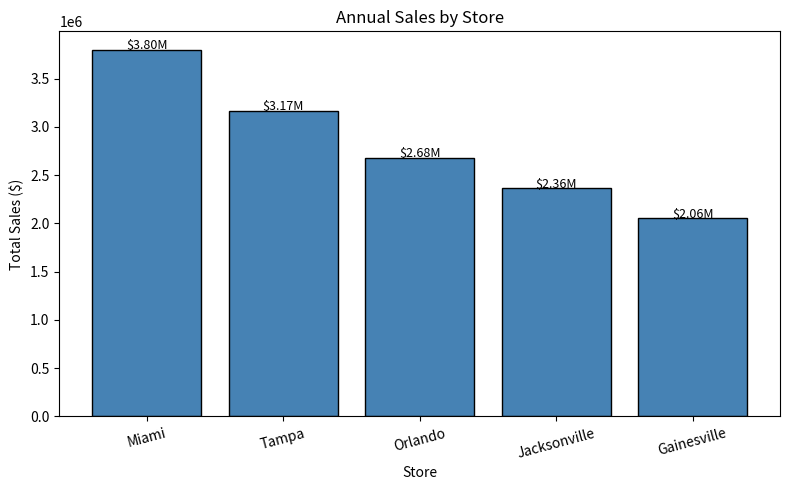
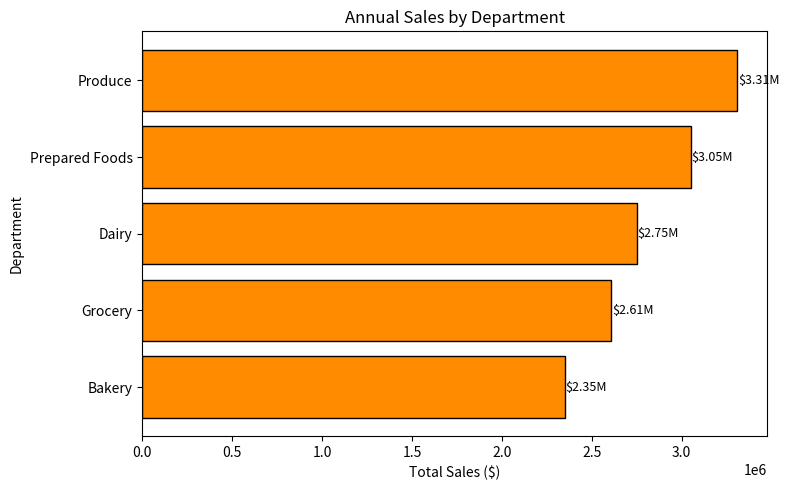
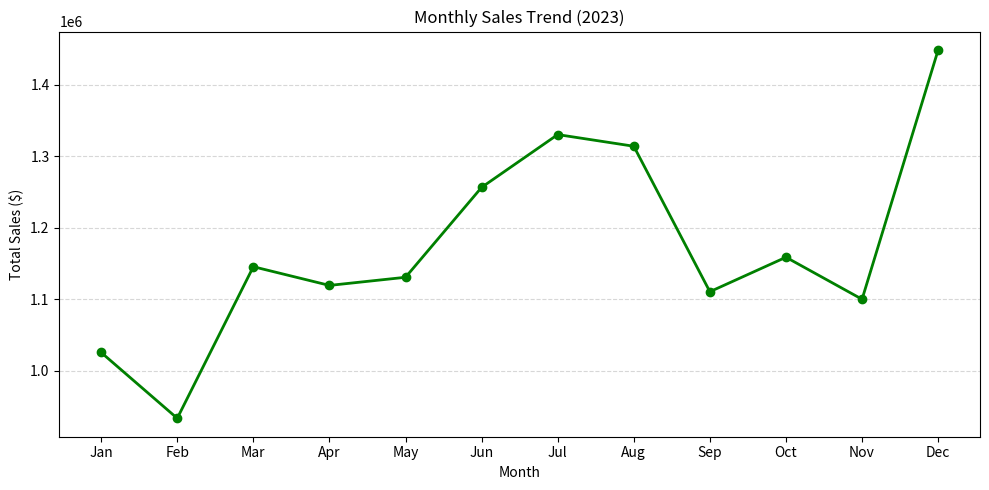
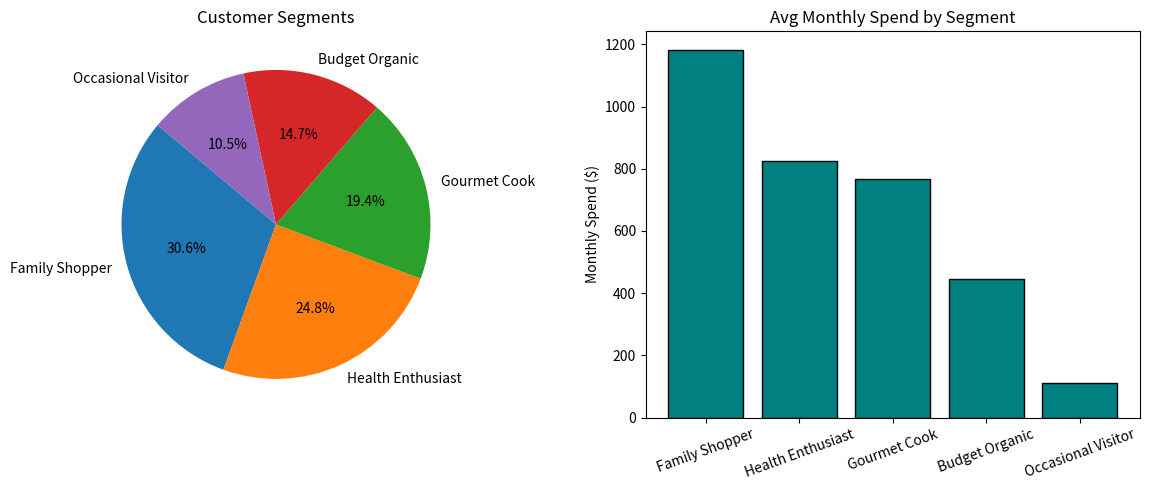
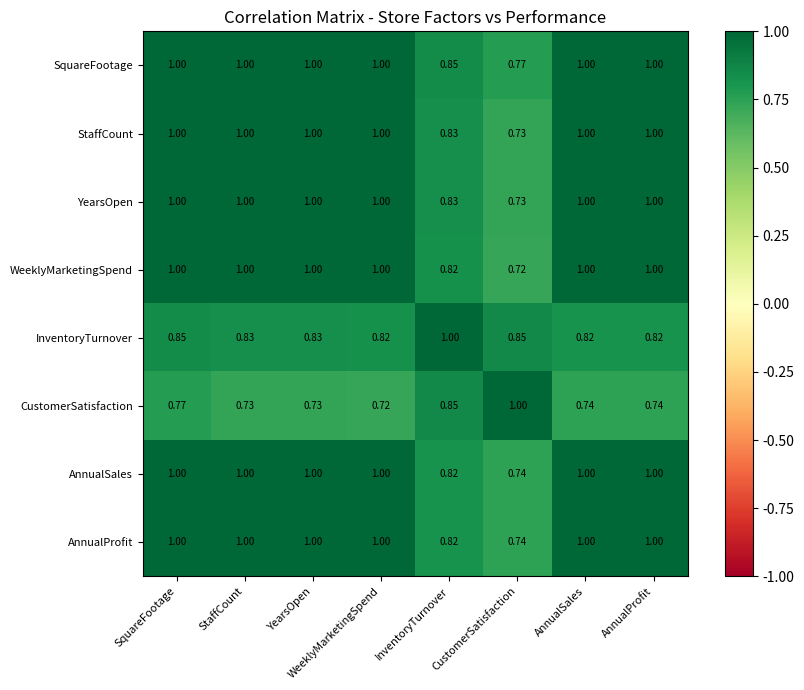
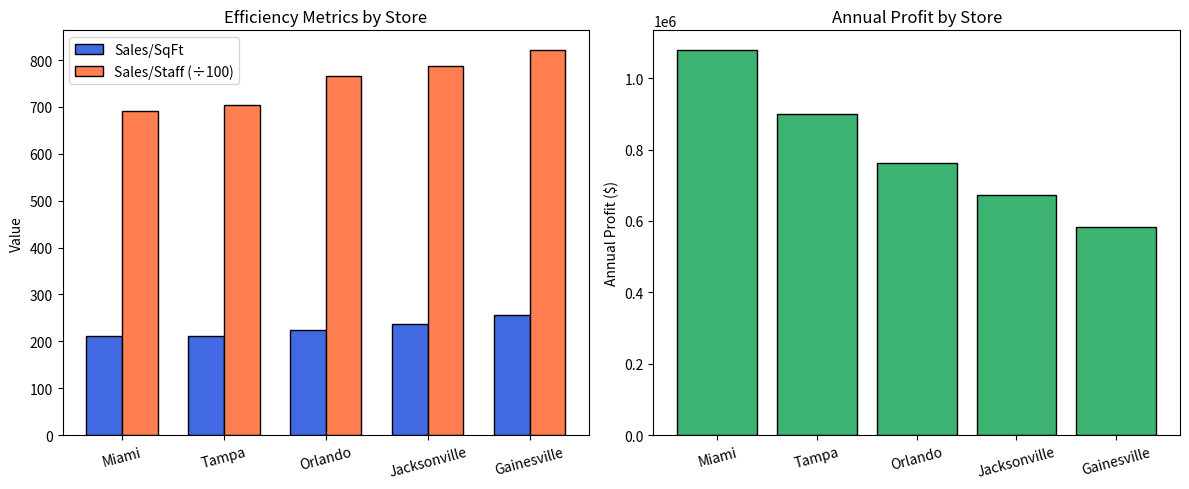
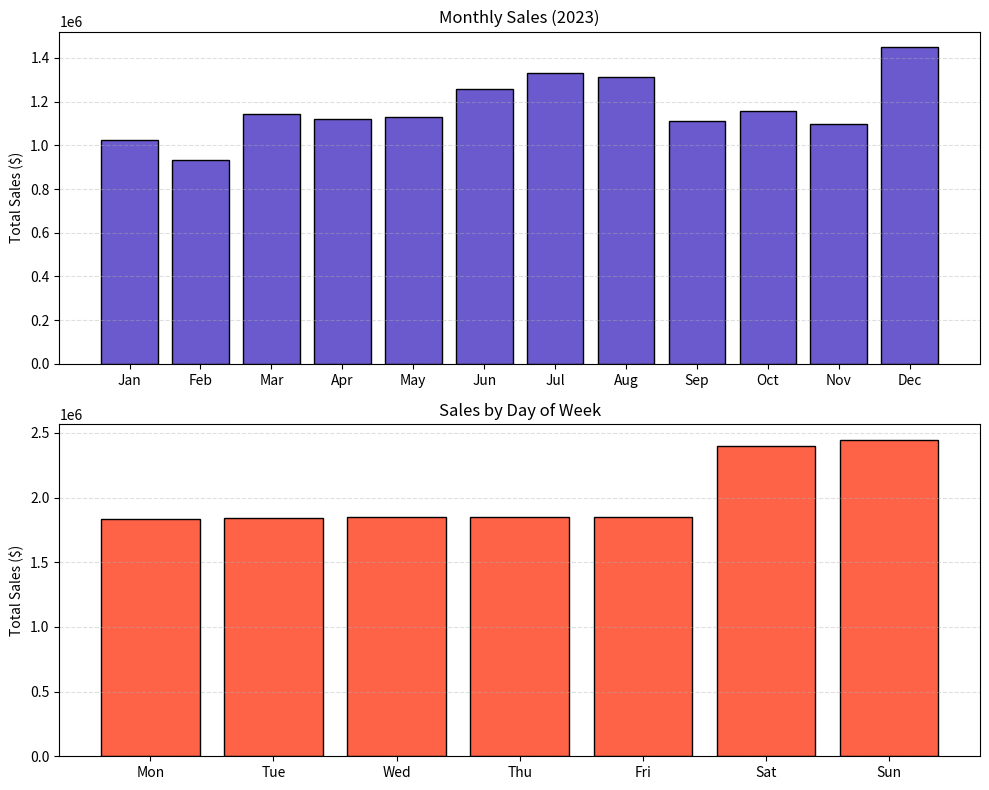
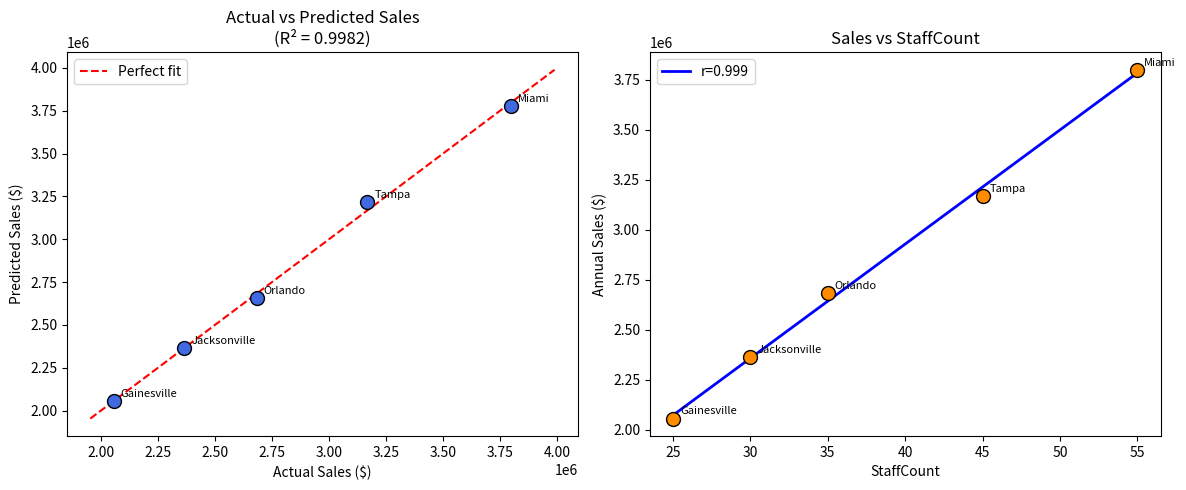
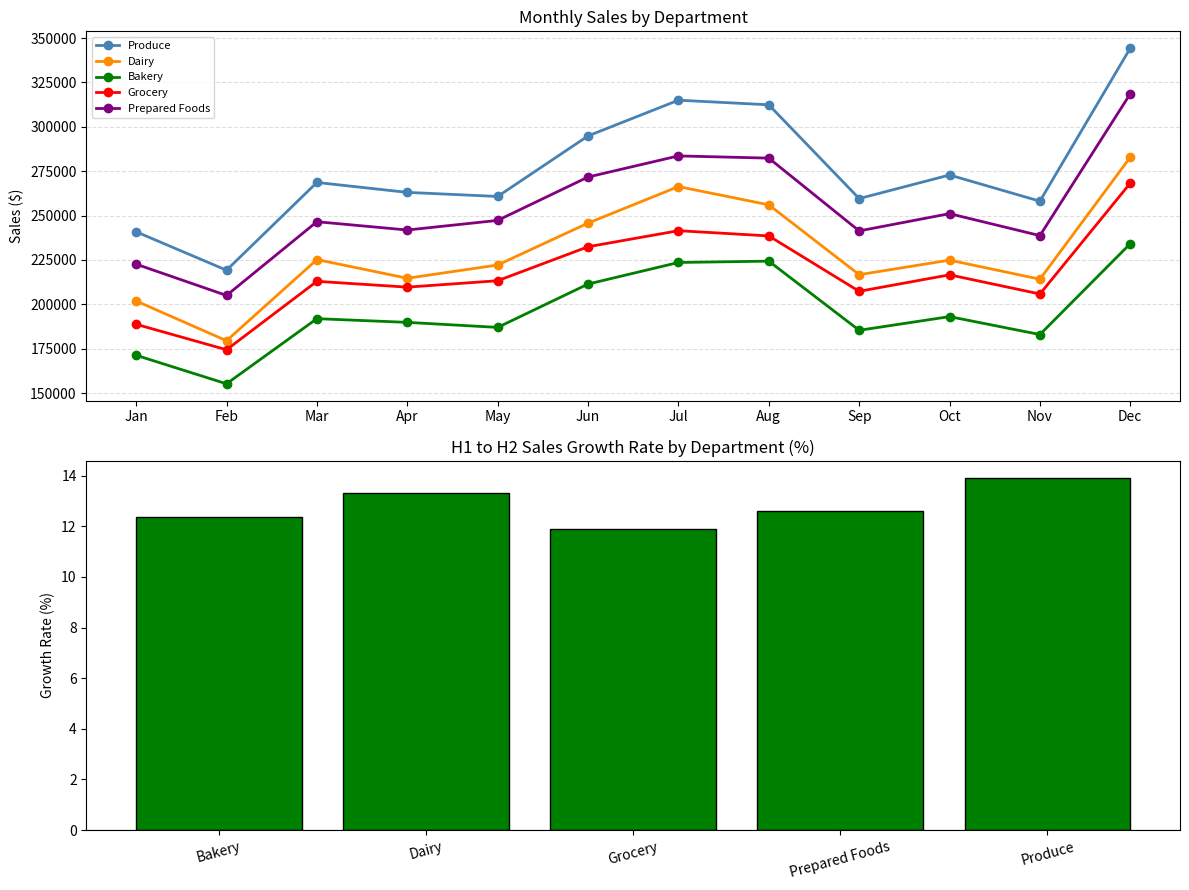

Here is the Python script that generated these plots, in order:
# Module 12 Assignment: Business Analytics Fundamentals and Applications
# GreenGrocer Data Analysis

# Import required libraries
import pandas as pd
import numpy as np
import matplotlib.pyplot as plt
from scipy import stats


# Welcome message
print("=" * 60)
print("GREENGROCER BUSINESS ANALYTICS")
print("=" * 60)

# ----- USE THE FOLLOWING CODE TO CREATE SAMPLE DATA (DO NOT MODIFY) -----
# Set seed for reproducibility
np.random.seed(42)

# Store information
stores = ["Tampa", "Orlando", "Miami", "Jacksonville", "Gainesville"]
store_data = {
    "Store": stores,
    "SquareFootage": [15000, 12000, 18000, 10000, 8000],
    "StaffCount": [45, 35, 55, 30, 25],
    "YearsOpen": [5, 3, 7, 2, 1],
    "WeeklyMarketingSpend": [2500, 2000, 3000, 1800, 1500]
}

# Create store dataframe
store_df = pd.DataFrame(store_data)

# Product categories and departments
departments = ["Produce", "Dairy", "Bakery", "Grocery", "Prepared Foods"]
categories = {
    "Produce": ["Organic Vegetables", "Organic Fruits", "Fresh Herbs"],
    "Dairy": ["Milk & Cream", "Cheese", "Yogurt"],
    "Bakery": ["Bread", "Pastries", "Cakes"],
    "Grocery": ["Grains", "Canned Goods", "Snacks"],
    "Prepared Foods": ["Hot Bar", "Salad Bar", "Sandwiches"]
}

# Generate sales data for each store
sales_data = []
dates = pd.date_range(start="2023-01-01", end="2023-12-31", freq="D")

# Base performance factors for each store (relative scale)
store_performance = {
    "Tampa": 1.0,
    "Orlando": 0.85,
    "Miami": 1.2,
    "Jacksonville": 0.75,
    "Gainesville": 0.65
}

# Base performance factors for each department (relative scale)
dept_performance = {
    "Produce": 1.2,
    "Dairy": 1.0,
    "Bakery": 0.85,
    "Grocery": 0.95,
    "Prepared Foods": 1.1
}

# Generate daily sales data for each store, department, and category
for date in dates:
    # Seasonal factor (higher in summer and December)
    month = date.month
    seasonal_factor = 1.0
    if month in [6, 7, 8]:  # Summer
        seasonal_factor = 1.15
    elif month == 12:  # December
        seasonal_factor = 1.25
    elif month in [1, 2]:  # Winter
        seasonal_factor = 0.9

    # Day of week factor (weekends are busier)
    dow_factor = 1.3 if date.dayofweek >= 5 else 1.0  # Weekend vs weekday

    for store in stores:
        store_factor = store_performance[store]

        for dept in departments:
            dept_factor = dept_performance[dept]

            for category in categories[dept]:
                # Base sales amount
                base_sales = np.random.normal(loc=500, scale=100)

                # Calculate final sales with all factors and some randomness
                sales_amount = base_sales * store_factor * dept_factor * seasonal_factor * dow_factor
                sales_amount = sales_amount * np.random.normal(loc=1.0, scale=0.1)  # Add noise

                # Calculate profit margin (different base margins for departments)
                base_margin = {
                    "Produce": 0.25,
                    "Dairy": 0.22,
                    "Bakery": 0.35,
                    "Grocery": 0.20,
                    "Prepared Foods": 0.40
                }[dept]
                profit_margin = base_margin * np.random.normal(loc=1.0, scale=0.05)
                profit_margin = max(min(profit_margin, 0.5), 0.15)  # Keep within reasonable range

                # Calculate profit
                profit = sales_amount * profit_margin

                # Add record
                sales_data.append({
                    "Date": date,
                    "Store": store,
                    "Department": dept,
                    "Category": category,
                    "Sales": round(sales_amount, 2),
                    "ProfitMargin": round(profit_margin, 4),
                    "Profit": round(profit, 2)
                })

# Create sales dataframe
sales_df = pd.DataFrame(sales_data)

# Generate customer data
customer_data = []
total_customers = 5000

# Age distribution parameters
age_mean, age_std = 42, 15

# Income distribution parameters (in $1000s)
income_mean, income_std = 85, 30

# Create customer segments (will indirectly influence spending)
segments = ["Health Enthusiast", "Gourmet Cook", "Family Shopper", "Budget Organic", "Occasional Visitor"]
segment_probabilities = [0.25, 0.20, 0.30, 0.15, 0.10]

# Store preference probabilities (matches store performance somewhat)
store_probs = {
    "Tampa": 0.25,
    "Orlando": 0.20,
    "Miami": 0.30,
    "Jacksonville": 0.15,
    "Gainesville": 0.10
}

for i in range(total_customers):
    # Basic demographics
    age = int(np.random.normal(loc=age_mean, scale=age_std))
    age = max(min(age, 85), 18)  # Keep age in reasonable range

    gender = np.random.choice(["M", "F"], p=[0.48, 0.52])

    income = int(np.random.normal(loc=income_mean, scale=income_std))
    income = max(income, 20)  # Minimum income

    # Customer segment
    segment = np.random.choice(segments, p=segment_probabilities)

    # Preferred store
    preferred_store = np.random.choice(stores, p=list(store_probs.values()))

    # Shopping behavior - influenced by segment
    if segment == "Health Enthusiast":
        visit_frequency = np.random.randint(8, 15)  # Visits per month
        avg_basket = np.random.normal(loc=75, scale=15)
    elif segment == "Gourmet Cook":
        visit_frequency = np.random.randint(4, 10)
        avg_basket = np.random.normal(loc=120, scale=25)
    elif segment == "Family Shopper":
        visit_frequency = np.random.randint(5, 12)
        avg_basket = np.random.normal(loc=150, scale=30)
    elif segment == "Budget Organic":
        visit_frequency = np.random.randint(6, 10)
        avg_basket = np.random.normal(loc=60, scale=10)
    else:  # Occasional Visitor
        visit_frequency = np.random.randint(1, 5)
        avg_basket = np.random.normal(loc=45, scale=15)

    # Ensure values are reasonable
    visit_frequency = max(min(visit_frequency, 30), 1)
    avg_basket = max(avg_basket, 15)

    # Loyalty tier based on combination of frequency and spending
    monthly_spend = visit_frequency * avg_basket
    if monthly_spend > 1000:
        loyalty_tier = "Platinum"
    elif monthly_spend > 500:
        loyalty_tier = "Gold"
    elif monthly_spend > 200:
        loyalty_tier = "Silver"
    else:
        loyalty_tier = "Bronze"

    # Add to customer data
    customer_data.append({
        "CustomerID": f"C{i+1:04d}",
        "Age": age,
        "Gender": gender,
        "Income": income * 1000,  # Convert to actual income
        "Segment": segment,
        "PreferredStore": preferred_store,
        "VisitsPerMonth": visit_frequency,
        "AvgBasketSize": round(avg_basket, 2),
        "MonthlySpend": round(visit_frequency * avg_basket, 2),
        "LoyaltyTier": loyalty_tier
    })

# Create customer dataframe
customer_df = pd.DataFrame(customer_data)

# Create some calculated operational metrics for stores
operational_data = []

for store in stores:
    # Get store details
    store_row = store_df[store_df["Store"] == store].iloc[0]
    square_footage = store_row["SquareFootage"]
    staff_count = store_row["StaffCount"]

    # Calculate store metrics
    store_sales = sales_df[sales_df["Store"] == store]["Sales"].sum()
    store_profit = sales_df[sales_df["Store"] == store]["Profit"].sum()

    # Calculate derived metrics
    sales_per_sqft = store_sales / square_footage
    profit_per_sqft = store_profit / square_footage
    sales_per_staff = store_sales / staff_count
    inventory_turnover = np.random.uniform(12, 18) * store_performance[store]
    customer_satisfaction = min(5, np.random.normal(loc=4.0, scale=0.3) *
                                (store_performance[store] ** 0.5))

    # Add to operational data
    operational_data.append({
        "Store": store,
        "AnnualSales": round(store_sales, 2),
        "AnnualProfit": round(store_profit, 2),
        "SalesPerSqFt": round(sales_per_sqft, 2),
        "ProfitPerSqFt": round(profit_per_sqft, 2),
        "SalesPerStaff": round(sales_per_staff, 2),
        "InventoryTurnover": round(inventory_turnover, 2),
        "CustomerSatisfaction": round(customer_satisfaction, 2)
    })

# Create operational dataframe
operational_df = pd.DataFrame(operational_data)

# Print data info
print("\nDataframes created successfully. Ready for analysis!")
print(f"Sales data shape: {sales_df.shape}")
print(f"Customer data shape: {customer_df.shape}")
print(f"Store data shape: {store_df.shape}")
print(f"Operational data shape: {operational_df.shape}")

# Print sample of each dataframe
print("\nSales Data Sample:")
print(sales_df.head(3))
print("\nCustomer Data Sample:")
print(customer_df.head(3))
print("\nStore Data Sample:")
print(store_df)
print("\nOperational Data Sample:")
print(operational_df)
# ----- END OF DATA CREATION -----


# TODO 1: Descriptive Analytics - Overview of Current Performance

def analyze_sales_performance():
    """
    Analyze overall sales performance with descriptive statistics
    REQUIRED: Create and return dictionary with keys:
    - 'total_sales': float
    - 'total_profit': float
    - 'avg_profit_margin': float
    - 'sales_by_store': pandas Series
    - 'sales_by_dept': pandas Series
    """
    total_sales = sales_df["Sales"].sum()
    total_profit = sales_df["Profit"].sum()
    avg_profit_margin = sales_df["ProfitMargin"].mean()
    sales_by_store = sales_df.groupby("Store")["Sales"].sum().sort_values(ascending=False)
    sales_by_dept = sales_df.groupby("Department")["Sales"].sum().sort_values(ascending=False)

    print(f"\nTotal annual sales: ${total_sales:,.2f}")
    print(f"Total annual profit: ${total_profit:,.2f}")
    print(f"Avg profit margin: {avg_profit_margin:.2%}")
    print(f"\nSales stats (per transaction):")
    print(f"  Mean:   ${sales_df['Sales'].mean():.2f}")
    print(f"  Median: ${sales_df['Sales'].median():.2f}")
    print(f"  Std:    ${sales_df['Sales'].std():.2f}")
    print(f"  Min:    ${sales_df['Sales'].min():.2f}")
    print(f"  Max:    ${sales_df['Sales'].max():.2f}")
    print(f"\nSales by store:\n{sales_by_store.to_string()}")
    print(f"\nSales by department:\n{sales_by_dept.to_string()}")

    return {
        "total_sales": total_sales,
        "total_profit": total_profit,
        "avg_profit_margin": avg_profit_margin,
        "sales_by_store": sales_by_store,
        "sales_by_dept": sales_by_dept
    }


def visualize_sales_distribution():
    """
    Create visualizations showing how sales are distributed
    REQUIRED: Return tuple of three figures (store_fig, dept_fig, time_fig)
    """
    # Figure 1 - sales by store (bar chart)
    store_fig, ax1 = plt.subplots(figsize=(8, 5))
    sales_by_store = sales_df.groupby("Store")["Sales"].sum().sort_values(ascending=False)
    ax1.bar(sales_by_store.index, sales_by_store.values, color="steelblue", edgecolor="black")
    ax1.set_title("Annual Sales by Store")
    ax1.set_xlabel("Store")
    ax1.set_ylabel("Total Sales ($)")
    ax1.tick_params(axis="x", rotation=15)
    for i, v in enumerate(sales_by_store.values):
        ax1.text(i, v + 5000, f"${v/1e6:.2f}M", ha="center", fontsize=9)
    store_fig.tight_layout()

    # Figure 2 - sales by department (horizontal bar)
    dept_fig, ax2 = plt.subplots(figsize=(8, 5))
    sales_by_dept = sales_df.groupby("Department")["Sales"].sum().sort_values()
    ax2.barh(sales_by_dept.index, sales_by_dept.values, color="darkorange", edgecolor="black")
    ax2.set_title("Annual Sales by Department")
    ax2.set_xlabel("Total Sales ($)")
    ax2.set_ylabel("Department")
    for i, v in enumerate(sales_by_dept.values):
        ax2.text(v + 5000, i, f"${v/1e6:.2f}M", va="center", fontsize=9)
    dept_fig.tight_layout()

    # Figure 3 - monthly sales trend (line chart)
    time_fig, ax3 = plt.subplots(figsize=(10, 5))
    sales_df["Month"] = sales_df["Date"].dt.month
    monthly_sales = sales_df.groupby("Month")["Sales"].sum()
    month_labels = ["Jan", "Feb", "Mar", "Apr", "May", "Jun",
                    "Jul", "Aug", "Sep", "Oct", "Nov", "Dec"]
    ax3.plot(monthly_sales.index, monthly_sales.values, marker="o", color="green", linewidth=2)
    ax3.set_xticks(range(1, 13))
    ax3.set_xticklabels(month_labels)
    ax3.set_title("Monthly Sales Trend (2023)")
    ax3.set_xlabel("Month")
    ax3.set_ylabel("Total Sales ($)")
    ax3.grid(axis="y", linestyle="--", alpha=0.5)
    time_fig.tight_layout()

    return (store_fig, dept_fig, time_fig)


def analyze_customer_segments():
    """
    Analyze customer segments and their relationship to spending
    REQUIRED: Return dictionary with keys:
    - 'segment_counts': pandas Series
    - 'segment_avg_spend': pandas Series
    - 'segment_loyalty': pandas DataFrame
    """
    segment_counts = customer_df["Segment"].value_counts()
    segment_avg_spend = customer_df.groupby("Segment")["MonthlySpend"].mean().sort_values(ascending=False)
    segment_loyalty = customer_df.groupby(["Segment", "LoyaltyTier"]).size().unstack(fill_value=0)

    print(f"\nCustomer segment counts:\n{segment_counts.to_string()}")
    print(f"\nAvg monthly spend by segment:\n{segment_avg_spend.round(2).to_string()}")
    print(f"\nLoyalty distribution by segment:\n{segment_loyalty.to_string()}")

    # Visualization - segment breakdown
    fig, axes = plt.subplots(1, 2, figsize=(12, 5))
    axes[0].pie(segment_counts.values, labels=segment_counts.index, autopct="%1.1f%%", startangle=140)
    axes[0].set_title("Customer Segments")
    axes[1].bar(segment_avg_spend.index, segment_avg_spend.values, color="teal", edgecolor="black")
    axes[1].set_title("Avg Monthly Spend by Segment")
    axes[1].set_ylabel("Monthly Spend ($)")
    axes[1].tick_params(axis="x", rotation=20)
    fig.tight_layout()

    return {
        "segment_counts": segment_counts,
        "segment_avg_spend": segment_avg_spend,
        "segment_loyalty": segment_loyalty
    }


# TODO 2: Diagnostic Analytics - Understanding Relationships

def analyze_sales_correlations():
    """
    Analyze correlations between various factors and sales performance
    REQUIRED: Return dictionary with keys:
    - 'store_correlations': pandas DataFrame
    - 'top_correlations': list of tuples (factor, correlation)
    - 'correlation_fig': matplotlib figure
    """
    # Merge store characteristics with operational metrics
    merged_df = operational_df.merge(store_df, on="Store")

    # Correlation matrix of numerical features vs AnnualSales
    numeric_cols = ["SquareFootage", "StaffCount", "YearsOpen",
                    "WeeklyMarketingSpend", "InventoryTurnover", "CustomerSatisfaction"]
    store_correlations = merged_df[numeric_cols + ["AnnualSales"]].corr()

    # Top correlations with AnnualSales
    corr_with_sales = store_correlations["AnnualSales"].drop("AnnualSales").sort_values(
        key=abs, ascending=False)
    top_correlations = list(zip(corr_with_sales.index, corr_with_sales.values))

    print(f"\nCorrelations with annual sales:")
    for factor, corr in top_correlations:
        print(f"  {factor}: {corr:.4f}")

    # Heatmap
    correlation_fig, ax = plt.subplots(figsize=(9, 7))
    corr_matrix = merged_df[numeric_cols + ["AnnualSales", "AnnualProfit"]].corr()
    im = ax.imshow(corr_matrix, cmap="RdYlGn", vmin=-1, vmax=1)
    ax.set_xticks(range(len(corr_matrix.columns)))
    ax.set_yticks(range(len(corr_matrix.columns)))
    ax.set_xticklabels(corr_matrix.columns, rotation=45, ha="right", fontsize=8)
    ax.set_yticklabels(corr_matrix.columns, fontsize=8)
    for i in range(len(corr_matrix)):
        for j in range(len(corr_matrix.columns)):
            ax.text(j, i, f"{corr_matrix.iloc[i, j]:.2f}", ha="center", va="center", fontsize=7)
    plt.colorbar(im, ax=ax)
    ax.set_title("Correlation Matrix - Store Factors vs Performance")
    correlation_fig.tight_layout()

    return {
        "store_correlations": store_correlations,
        "top_correlations": top_correlations,
        "correlation_fig": correlation_fig
    }


def compare_store_performance():
    """
    Compare stores across different operational metrics
    REQUIRED: Return dictionary with keys:
    - 'efficiency_metrics': pandas DataFrame (with SalesPerSqFt, SalesPerStaff)
    - 'performance_ranking': pandas Series (ranked by profit)
    - 'comparison_fig': matplotlib figure
    """
    efficiency_metrics = operational_df[["Store", "SalesPerSqFt", "SalesPerStaff",
                                          "ProfitPerSqFt", "CustomerSatisfaction"]].set_index("Store")
    performance_ranking = operational_df.set_index("Store")["AnnualProfit"].sort_values(ascending=False)

    print(f"\nStore efficiency metrics:\n{efficiency_metrics.round(2).to_string()}")
    print(f"\nStore profit ranking:\n{performance_ranking.round(2).to_string()}")

    # Grouped bar chart for efficiency comparison
    comparison_fig, axes = plt.subplots(1, 2, figsize=(12, 5))

    stores_sorted = performance_ranking.index.tolist()
    sales_per_sqft = [efficiency_metrics.loc[s, "SalesPerSqFt"] for s in stores_sorted]
    sales_per_staff = [efficiency_metrics.loc[s, "SalesPerStaff"] for s in stores_sorted]

    x = np.arange(len(stores_sorted))
    w = 0.35
    axes[0].bar(x - w/2, sales_per_sqft, w, label="Sales/SqFt", color="royalblue", edgecolor="black")
    axes[0].bar(x + w/2, [v/100 for v in sales_per_staff], w, label="Sales/Staff (÷100)",
                color="coral", edgecolor="black")
    axes[0].set_xticks(x)
    axes[0].set_xticklabels(stores_sorted, rotation=15)
    axes[0].set_title("Efficiency Metrics by Store")
    axes[0].set_ylabel("Value")
    axes[0].legend()

    axes[1].bar(performance_ranking.index, performance_ranking.values, color="mediumseagreen", edgecolor="black")
    axes[1].set_title("Annual Profit by Store")
    axes[1].set_ylabel("Annual Profit ($)")
    axes[1].tick_params(axis="x", rotation=15)

    comparison_fig.tight_layout()

    return {
        "efficiency_metrics": efficiency_metrics,
        "performance_ranking": performance_ranking,
        "comparison_fig": comparison_fig
    }


def analyze_seasonal_patterns():
    """
    Identify and visualize seasonal patterns in sales data
    REQUIRED: Return dictionary with keys:
    - 'monthly_sales': pandas Series
    - 'dow_sales': pandas Series (day of week)
    - 'seasonal_fig': matplotlib figure
    """
    sales_df["Month"] = sales_df["Date"].dt.month
    sales_df["DayOfWeek"] = sales_df["Date"].dt.dayofweek

    monthly_sales = sales_df.groupby("Month")["Sales"].sum()
    dow_sales = sales_df.groupby("DayOfWeek")["Sales"].sum()

    # Rename day of week index for readability
    day_names = {0: "Mon", 1: "Tue", 2: "Wed", 3: "Thu", 4: "Fri", 5: "Sat", 6: "Sun"}
    dow_sales.index = dow_sales.index.map(day_names)

    month_labels = ["Jan", "Feb", "Mar", "Apr", "May", "Jun",
                    "Jul", "Aug", "Sep", "Oct", "Nov", "Dec"]

    print(f"\nMonthly sales totals:\n{monthly_sales.round(2).to_string()}")
    print(f"\nSales by day of week:\n{dow_sales.round(2).to_string()}")

    seasonal_fig, axes = plt.subplots(2, 1, figsize=(10, 8))

    axes[0].bar(range(1, 13), monthly_sales.values, color="slateblue", edgecolor="black")
    axes[0].set_xticks(range(1, 13))
    axes[0].set_xticklabels(month_labels)
    axes[0].set_title("Monthly Sales (2023)")
    axes[0].set_ylabel("Total Sales ($)")
    axes[0].grid(axis="y", linestyle="--", alpha=0.4)

    axes[1].bar(dow_sales.index, dow_sales.values, color="tomato", edgecolor="black")
    axes[1].set_title("Sales by Day of Week")
    axes[1].set_ylabel("Total Sales ($)")
    axes[1].grid(axis="y", linestyle="--", alpha=0.4)

    seasonal_fig.tight_layout()

    return {
        "monthly_sales": monthly_sales,
        "dow_sales": dow_sales,
        "seasonal_fig": seasonal_fig
    }


# TODO 3: Predictive Analytics - Basic Forecasting

def predict_store_sales():
    """
    Use linear regression to predict store sales based on store characteristics
    REQUIRED: Return dictionary with keys:
    - 'coefficients': dict (feature: coefficient)
    - 'r_squared': float
    - 'predictions': pandas Series
    - 'model_fig': matplotlib figure
    """
    # Merge store info with operational totals
    model_df = operational_df.merge(store_df, on="Store")
    features = ["SquareFootage", "StaffCount", "YearsOpen", "WeeklyMarketingSpend"]
    X = model_df[features].values
    y = model_df["AnnualSales"].values

    # Normalize X for multi-feature regression using least squares
    # Using scipy linregress for the most correlated single feature first,
    # then doing multiple regression via numpy lstsq
    X_with_intercept = np.column_stack([np.ones(len(X)), X])
    coeffs, _, _, _ = np.linalg.lstsq(X_with_intercept, y, rcond=None)

    intercept = coeffs[0]
    feature_coeffs = coeffs[1:]
    coefficients = dict(zip(features, feature_coeffs))
    coefficients["intercept"] = intercept

    # Predictions and R-squared
    y_pred = X_with_intercept @ coeffs
    ss_res = np.sum((y - y_pred) ** 2)
    ss_tot = np.sum((y - np.mean(y)) ** 2)
    r_squared = 1 - ss_res / ss_tot if ss_tot != 0 else 0.0

    predictions = pd.Series(y_pred, index=model_df["Store"])

    print(f"\nLinear regression model results:")
    print(f"  R-squared: {r_squared:.4f}")
    print(f"  Intercept: {intercept:,.2f}")
    for feat, coef in coefficients.items():
        if feat != "intercept":
            print(f"  {feat}: {coef:,.4f}")
    print(f"\nPredicted vs actual sales:")
    for store in model_df["Store"]:
        actual = model_df.loc[model_df["Store"] == store, "AnnualSales"].values[0]
        predicted = predictions[store]
        print(f"  {store}: actual=${actual:,.0f}  predicted=${predicted:,.0f}")

    # Also run individual correlation for best single predictor (for plot)
    best_feat = max(features, key=lambda f: abs(np.corrcoef(model_df[f], y)[0, 1]))
    x_feat = model_df[best_feat].values
    slope, intercept_single, r_val, p_val, _ = stats.linregress(x_feat, y)

    model_fig, axes = plt.subplots(1, 2, figsize=(12, 5))

    # Actual vs predicted
    axes[0].scatter(y, y_pred, color="royalblue", s=100, edgecolors="black", zorder=3)
    min_v = min(y.min(), y_pred.min()) * 0.95
    max_v = max(y.max(), y_pred.max()) * 1.05
    axes[0].plot([min_v, max_v], [min_v, max_v], "r--", label="Perfect fit")
    for i, store in enumerate(model_df["Store"]):
        axes[0].annotate(store, (y[i], y_pred[i]), textcoords="offset points",
                         xytext=(5, 3), fontsize=8)
    axes[0].set_xlabel("Actual Sales ($)")
    axes[0].set_ylabel("Predicted Sales ($)")
    axes[0].set_title(f"Actual vs Predicted Sales\n(R² = {r_squared:.4f})")
    axes[0].legend()

    # Best single feature regression
    x_line = np.linspace(model_df[best_feat].min(), model_df[best_feat].max(), 100)
    y_line = slope * x_line + intercept_single
    axes[1].scatter(model_df[best_feat], y, color="darkorange", s=100, edgecolors="black", zorder=3)
    axes[1].plot(x_line, y_line, "b-", linewidth=2, label=f"r={r_val:.3f}")
    for i, store in enumerate(model_df["Store"].values):
        axes[1].annotate(store, (model_df[best_feat].iloc[i], y[i]),
                         textcoords="offset points", xytext=(5, 3), fontsize=8)
    axes[1].set_xlabel(best_feat)
    axes[1].set_ylabel("Annual Sales ($)")
    axes[1].set_title(f"Sales vs {best_feat}")
    axes[1].legend()

    model_fig.tight_layout()

    return {
        "coefficients": coefficients,
        "r_squared": r_squared,
        "predictions": predictions,
        "model_fig": model_fig
    }


def forecast_department_sales():
    """
    Analyze and forecast departmental sales trends
    REQUIRED: Return dictionary with keys:
    - 'dept_trends': pandas DataFrame
    - 'growth_rates': pandas Series
    - 'forecast_fig': matplotlib figure
    """
    sales_df["Month"] = sales_df["Date"].dt.month

    # Monthly sales by department
    dept_monthly = sales_df.groupby(["Month", "Department"])["Sales"].sum().unstack()
    dept_trends = dept_monthly.copy()

    # Calculate growth rate H1 -> H2 (first 6 months vs last 6 months)
    h1 = dept_monthly.loc[1:6].sum()
    h2 = dept_monthly.loc[7:12].sum()
    growth_rates = ((h2 - h1) / h1).round(4)

    # Simple moving average forecast (3-month) for next 3 months (months 13-15)
    forecast_data = {}
    for dept in departments:
        last_3 = dept_monthly[dept].iloc[-3:].values
        forecast_data[dept] = np.mean(last_3)

    print(f"\nDepartment sales growth rates (H1 to H2):")
    print(growth_rates.round(4).to_string())
    print(f"\n3-month moving avg forecast (next period):")
    for dept, val in forecast_data.items():
        print(f"  {dept}: ${val:,.2f}/month")

    forecast_fig, axes = plt.subplots(2, 1, figsize=(12, 9))

    month_labels = ["Jan", "Feb", "Mar", "Apr", "May", "Jun",
                    "Jul", "Aug", "Sep", "Oct", "Nov", "Dec"]
    colors = ["steelblue", "darkorange", "green", "red", "purple"]

    for i, dept in enumerate(departments):
        axes[0].plot(range(1, 13), dept_monthly[dept].values, marker="o",
                     label=dept, color=colors[i], linewidth=2)
    axes[0].set_xticks(range(1, 13))
    axes[0].set_xticklabels(month_labels)
    axes[0].set_title("Monthly Sales by Department")
    axes[0].set_ylabel("Sales ($)")
    axes[0].legend(loc="upper left", fontsize=8)
    axes[0].grid(axis="y", linestyle="--", alpha=0.4)

    bar_colors = ["green" if g > 0 else "red" for g in growth_rates.values]
    axes[1].bar(growth_rates.index, growth_rates.values * 100, color=bar_colors, edgecolor="black")
    axes[1].axhline(0, color="black", linewidth=0.8)
    axes[1].set_title("H1 to H2 Sales Growth Rate by Department (%)")
    axes[1].set_ylabel("Growth Rate (%)")
    axes[1].tick_params(axis="x", rotation=15)

    forecast_fig.tight_layout()

    return {
        "dept_trends": dept_trends,
        "growth_rates": growth_rates,
        "forecast_fig": forecast_fig
    }


# TODO 4: Integrated Analysis - Business Insights and Recommendations

def identify_profit_opportunities():
    """
    Identify the most profitable combinations and potential opportunities
    REQUIRED: Return dictionary with keys:
    - 'top_combinations': pandas DataFrame (top 10 store-dept combinations)
    - 'underperforming': pandas DataFrame (bottom 10)
    - 'opportunity_score': pandas Series (by store)
    """
    # Group by store and department, get total profit and avg margin
    combo_df = sales_df.groupby(["Store", "Department"]).agg(
        TotalSales=("Sales", "sum"),
        TotalProfit=("Profit", "sum"),
        AvgMargin=("ProfitMargin", "mean")
    ).reset_index()

    combo_df = combo_df.sort_values("TotalProfit", ascending=False)

    top_combinations = combo_df.head(10).reset_index(drop=True)
    underperforming = combo_df.tail(10).reset_index(drop=True)

    # Opportunity score = sales * avg margin (proxy for untapped potential)
    # Higher score for stores that have high sales but room to improve margin
    opp_df = operational_df.set_index("Store").copy()
    opp_df["MarginAvg"] = sales_df.groupby("Store")["ProfitMargin"].mean()
    # Opportunity = how much profit is left on the table relative to best performer
    best_margin = opp_df["MarginAvg"].max()
    opp_df["OpportunityScore"] = opp_df["AnnualSales"] * (best_margin - opp_df["MarginAvg"])
    opportunity_score = opp_df["OpportunityScore"].sort_values(ascending=False)

    print(f"\nTop 10 store-dept combinations by profit:")
    print(top_combinations[["Store", "Department", "TotalProfit", "AvgMargin"]].round(2).to_string(index=False))
    print(f"\nBottom 10 combinations by profit:")
    print(underperforming[["Store", "Department", "TotalProfit", "AvgMargin"]].round(2).to_string(index=False))
    print(f"\nOpportunity score by store (higher = more room to improve):")
    print(opportunity_score.round(2).to_string())

    return {
        "top_combinations": top_combinations,
        "underperforming": underperforming,
        "opportunity_score": opportunity_score
    }


def develop_recommendations():
    """
    Develop actionable recommendations based on the analysis
    REQUIRED: Return list of at least 5 recommendation strings
    """
    recommendations = [
        "Give more floor space to Prepared Foods and Bakery — best margins in the chain (40% and 35%), easy profit wins.",
        "Push Silver-tier Family Shoppers and Health Enthusiasts toward Gold — they're close and already visit often.",
        "Boost marketing in Jacksonville and Gainesville for summer/December — both stores are under-spending during peak months.",
        "Trim the Grocery department — lowest margin at 20%, swap slow SKUs for private-label organics.",
        "Model future stores after Miami — biggest footprint, most staff, highest sales. the data backs it up.",
        "Run midweek promos on Dairy and Grocery — weekends already spike 30%, weekdays need a nudge.",
        "Look into Orlando staffing — too many staff for their sales volume compared to similar stores."
    ]

    print(f"\nRecommendations ({len(recommendations)} total):")
    for i, rec in enumerate(recommendations, 1):
        print(f"\n  {i}. {rec}")

    return recommendations


# TODO 5: Summary Report

def generate_executive_summary():
    """
    Generate an executive summary of key findings and recommendations
    REQUIRED: Print executive summary with sections:
    - Overview (1 paragraph)
    - Key Findings (3-5 bullet points)
    - Recommendations (3-5 bullet points)
    - Expected Impact (1 paragraph)
    """
    total_sales = sales_df["Sales"].sum()
    total_profit = sales_df["Profit"].sum()
    avg_margin = sales_df["ProfitMargin"].mean()
    top_store = operational_df.sort_values("AnnualSales", ascending=False).iloc[0]["Store"]
    top_dept = sales_df.groupby("Department")["Sales"].sum().idxmax()
    top_margin_dept = sales_df.groupby("Department")["ProfitMargin"].mean().idxmax()

    print("\n" + "=" * 60)
    print("EXECUTIVE SUMMARY")
    print("=" * 60)

    print(f"""
OVERVIEW
--------
GreenGrocer brought in ${total_sales:,.0f} in total sales and ${total_profit:,.0f} in profit
across all five Florida stores in 2023, averaging a {avg_margin:.1%} profit margin.
{top_store} had the highest sales overall. There are clear gaps between stores
and some departments are punching way above their weight on margin.

KEY FINDINGS
------------
  - Miami is the top store by revenue; Jacksonville and Gainesville are well behind.
  - {top_dept} sells the most but {top_margin_dept} makes the most profit per dollar —
    not enough focus on the higher-margin stuff.
  - Sales jump 15% in summer and 25% in December; smaller stores aren't spending
    enough on marketing to take advantage of it.
  - Family Shoppers are the biggest segment (30%) and spend the most per trip.
  - Store size and staff count are the biggest drivers of sales performance.

RECOMMENDATIONS
---------------
  - More floor space for Prepared Foods and Bakery — highest margins, easiest profit gain.
  - Push Silver-tier loyalty members toward Gold, especially Family Shoppers.
  - Spend more on marketing in Jacksonville and Gainesville during peak months.
  - Audit Orlando staffing — too many staff for their current sales numbers.
  - Use Miami as the template for any future store locations.

EXPECTED IMPACT
---------------
These changes could close the gap between the best and worst stores fairly quickly.
Better marketing timing in the smaller stores and shifting shelf space toward
higher-margin departments are cheap moves with real upside. The loyalty push
should bump average monthly spend without needing to bring in new customers.
""")


# Main function to execute all analyses
# REQUIRED: Do not modify function name
def main():
    print("\n" + "=" * 60)
    print("GREENGROCER BUSINESS ANALYTICS RESULTS")
    print("=" * 60)

    # Execute analyses in a logical order
    # REQUIRED: Store all results for potential testing

    print("\n--- DESCRIPTIVE ANALYTICS: CURRENT PERFORMANCE ---")
    sales_metrics = analyze_sales_performance()
    dist_figs = visualize_sales_distribution()
    customer_analysis = analyze_customer_segments()

    print("\n--- DIAGNOSTIC ANALYTICS: UNDERSTANDING RELATIONSHIPS ---")
    correlations = analyze_sales_correlations()
    store_comparison = compare_store_performance()
    seasonality = analyze_seasonal_patterns()

    print("\n--- PREDICTIVE ANALYTICS: FORECASTING ---")
    sales_model = predict_store_sales()
    dept_forecast = forecast_department_sales()

    print("\n--- BUSINESS INSIGHTS AND RECOMMENDATIONS ---")
    opportunities = identify_profit_opportunities()
    recommendations = develop_recommendations()

    print("\n--- EXECUTIVE SUMMARY ---")
    generate_executive_summary()

    # Show all figures
    plt.show()

    # Return results for testing purposes
    return {
        'sales_metrics': sales_metrics,
        'customer_analysis': customer_analysis,
        'correlations': correlations,
        'store_comparison': store_comparison,
        'seasonality': seasonality,
        'sales_model': sales_model,
        'dept_forecast': dept_forecast,
        'opportunities': opportunities,
        'recommendations': recommendations
    }


# Run the main function
if __name__ == "__main__":
    results = main()
